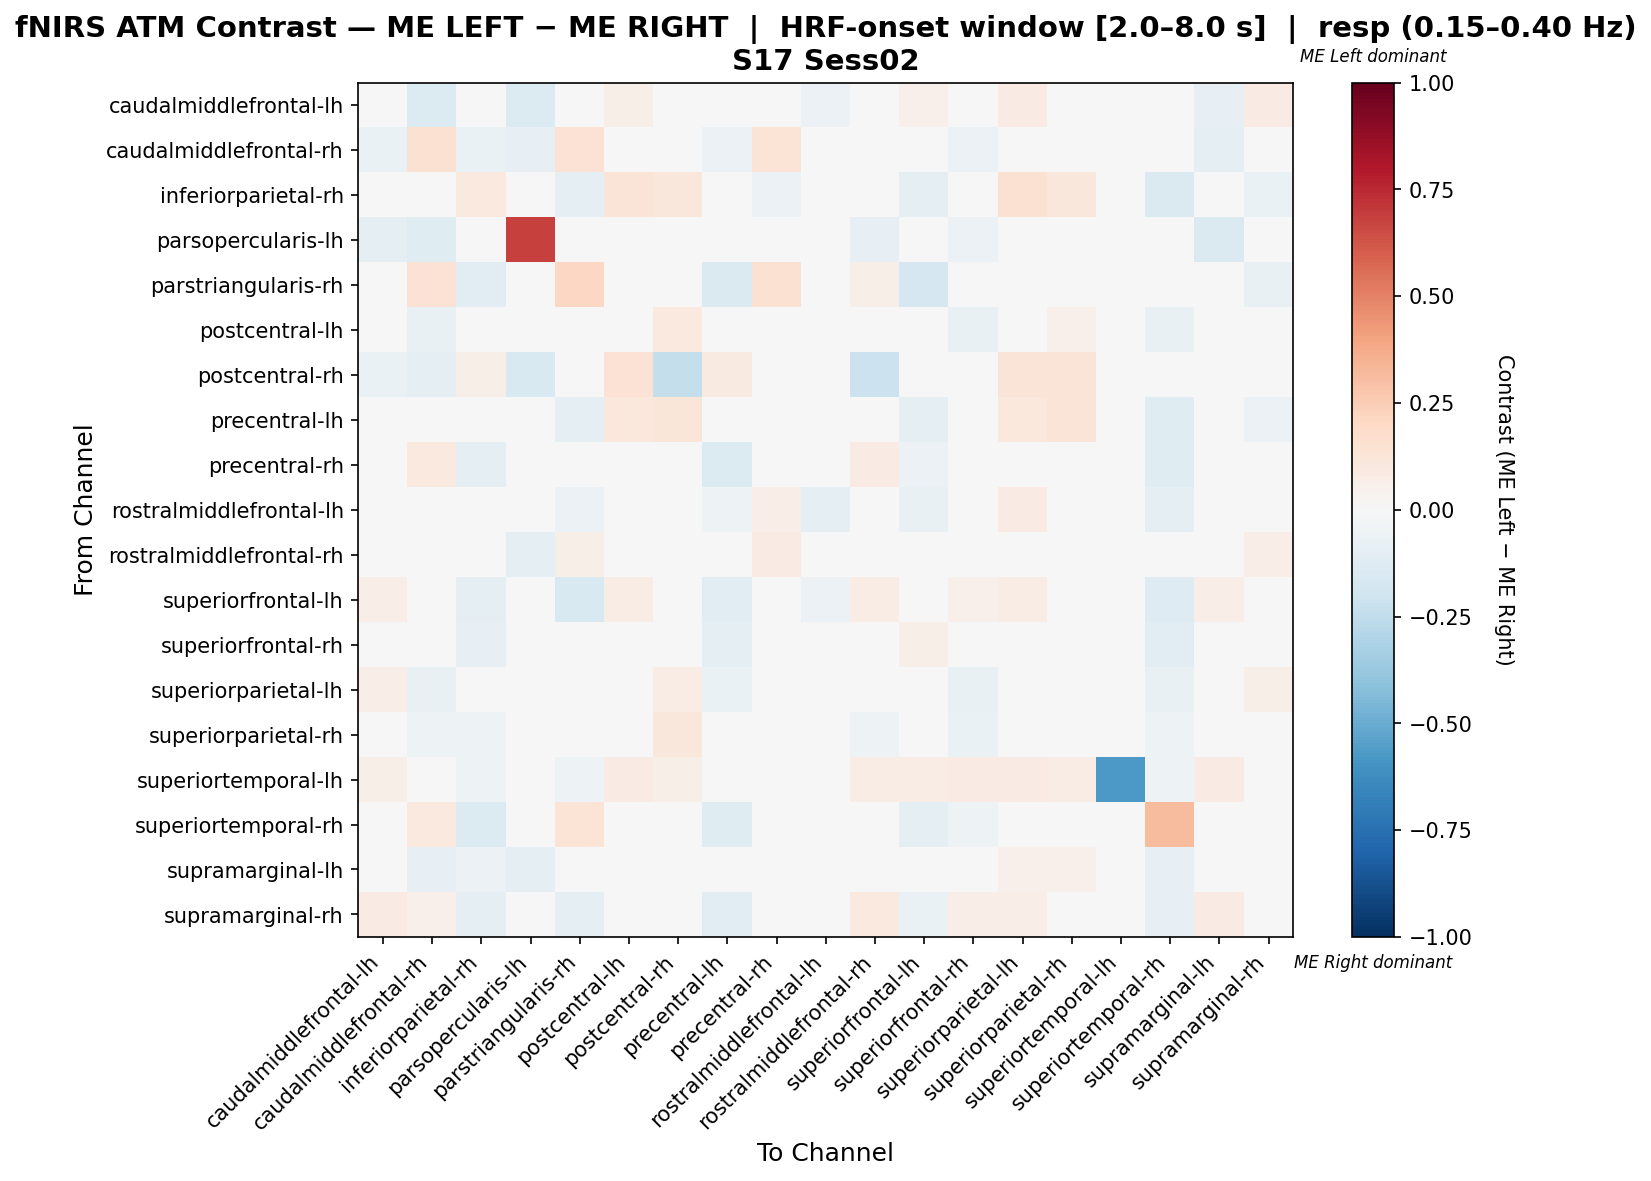

Source data for this figure (header and first rows):
, caudalmiddlefrontal-lh, caudalmiddlefrontal-rh, inferiorparietal-rh, parsopercularis-lh, parstriangularis-rh, postcentral-lh, postcentral-rh, precentral-lh, precentral-rh, rostralmiddlefrontal-lh, rostralmiddlefrontal-rh, superiorfrontal-lh, superiorfrontal-rh, superiorparietal-lh, superiorparietal-rh, superiortemporal-lh, superiortemporal-rh, supramarginal-lh, supramarginal-rh
caudalmiddlefrontal-lh, -0.03366, -0.1356, 0.0, -0.1356, 0.0, 0.05714, 0.02857, 0.0, 0.04286, -0.05884, 0.04116, 0.05448, 0.006295, 0.08571, 0.02857, 0.02857, -0.01695, -0.07845, 0.08571
caudalmiddlefrontal-rh, -0.06542, 0.1505, -0.06542, -0.08411, 0.1445, -0.02804, 0.0, -0.05607, 0.1352, 0.0, 0.04776, -0.01869, -0.06049, -0.02804, -0.009346, 0.0, -0.008832, -0.08689, 0.03348
inferiorparietal-rh, 0.0, -0.02013, 0.09474, 0.0, -0.09396, 0.1261, 0.1163, -0.04433, -0.0604, 0.01608, -0.01342, -0.08725, -0.04698, 0.1494, 0.1127, -0.006711, -0.1477, -0.02685, -0.06758
parsopercularis-lh, -0.09756, -0.122, -0.02439, 0.6829, -0.0122, -0.02439, -0.0122, -0.02439, -0.02439, 0.0, -0.08537, 0.0, -0.06098, 0.0, 0.0, 0.0, -0.03659, -0.1463, -0.0122
parstriangularis-rh, 0.0, 0.1477, -0.1101, 0.0, 0.2099, 0.0, 0.0, -0.1468, 0.1539, -0.04848, 0.05682, -0.1651, -0.009174, 0.0, 0.0, -0.009174, -0.00344, 0.0, -0.076
postcentral-lh, 0.03676, -0.07463, -0.008231, 0.0, 0.0, -0.002195, 0.09559, -0.04587, 0.03676, 0.02206, -0.04543, 0.03655, -0.07529, 0.03523, 0.05037, 0.02941, -0.07463, -0.04587, 0.02941
postcentral-rh, -0.0646, -0.1, 0.06195, -0.15, 0.0, 0.1416, -0.235, 0.0885, 0.0354, 0.02655, -0.2146, 0.0354, 0.0354, 0.1327, 0.1327, 0.02655, 0.0, 0.01195, 0.0354
precentral-lh, 0.0119, -0.02959, -0.04107, 0.0, -0.1006, 0.1074, 0.119, 0.03057, -0.04135, 0.02409, -0.0236, -0.08869, -0.04727, 0.1074, 0.1311, 0.005988, -0.1183, 0.01219, -0.0591
precentral-rh, 0.03937, 0.09449, -0.08824, 0.0, -0.02107, 0.04724, 0.0315, -0.1392, -0.0022, 0.009958, 0.07874, -0.0557, 0.01783, 0.04724, 0.0315, 0.01679, -0.1224, 0.04724, -0.03312
rostralmiddlefrontal-lh, 0.01134, 0.0, -0.03082, 0.0, -0.06052, 0.04839, 0.03226, -0.05062, 0.06707, -0.09981, 0.04839, -0.07042, 0.01868, 0.08065, 0.03226, 0.03226, -0.08911, 0.04839, -0.01836
rostralmiddlefrontal-rh, 0.02403, -0.02452, -0.03883, -0.08738, 0.05932, -0.006171, -0.003702, -0.04978, 0.08475, 0.02542, 0.0007405, 0.04114, -0.009873, -0.006171, -0.003702, 0.02542, -0.04854, -0.04994, 0.0678
superiorfrontal-lh, 0.06453, 0.0, -0.101, 0.0, -0.1515, 0.07463, 0.04478, -0.1164, 0.009196, -0.05623, 0.07463, 0.03679, 0.05442, 0.07463, 0.04478, 0.04478, -0.1313, 0.06453, -0.03121
superiorfrontal-rh, 0.0483, -0.03891, -0.08257, -0.02752, -0.02752, 0.02541, 0.04598, -0.08942, 0.03227, 0.00696, 0.0484, 0.06211, -0.04334, 0.02541, 0.02077, 0.0483, -0.1101, 0.01403, 0.04144
superiorparietal-lh, 0.06383, -0.07463, -0.01715, 0.0, 0.0, 0.008257, 0.07801, -0.06267, 0.03546, 0.03546, -0.047, 0.03472, -0.07685, 0.04372, 0.01683, 0.02837, -0.07463, -0.04848, 0.05674
superiorparietal-rh, 0.02878, -0.05172, -0.05309, 0.0, 0.0, 0.04763, 0.1151, -0.01712, 0.03597, 0.02158, -0.05024, 0.03597, -0.06748, 0.03324, 0.005954, 0.02878, -0.05172, -0.0387, -0.02295
superiortemporal-lh, 0.05714, 0.0, -0.05, 0.0, -0.05, 0.08571, 0.05714, -0.03571, 0.03571, 0.04286, 0.07143, 0.07143, 0.08571, 0.08571, 0.07143, -0.5714, -0.05, 0.08571, 0.007143
superiortemporal-rh, 0.0, 0.1001, -0.1329, -0.00578, 0.1333, -0.01734, 0.0, -0.1214, 0.02741, -0.04624, -0.01734, -0.08671, -0.05202, -0.01734, -0.01734, -0.00578, 0.3162, -0.03468, -0.02219
supramarginal-lh, -0.002451, -0.07852, -0.05738, -0.09016, -0.008197, 0.04543, 0.04673, -0.03639, 0.03968, 0.02804, 0.003294, 0.04903, -0.03064, 0.05362, 0.05133, 0.04673, -0.08197, -0.02605, 0.04788
supramarginal-rh, 0.08333, 0.05055, -0.09768, 0.0, -0.0917, 0.04167, 0.02083, -0.1148, 0.005123, -0.02988, 0.09375, -0.06489, 0.06472, 0.0625, -0.01195, 0.01264, -0.0835, 0.08333, -0.02408
